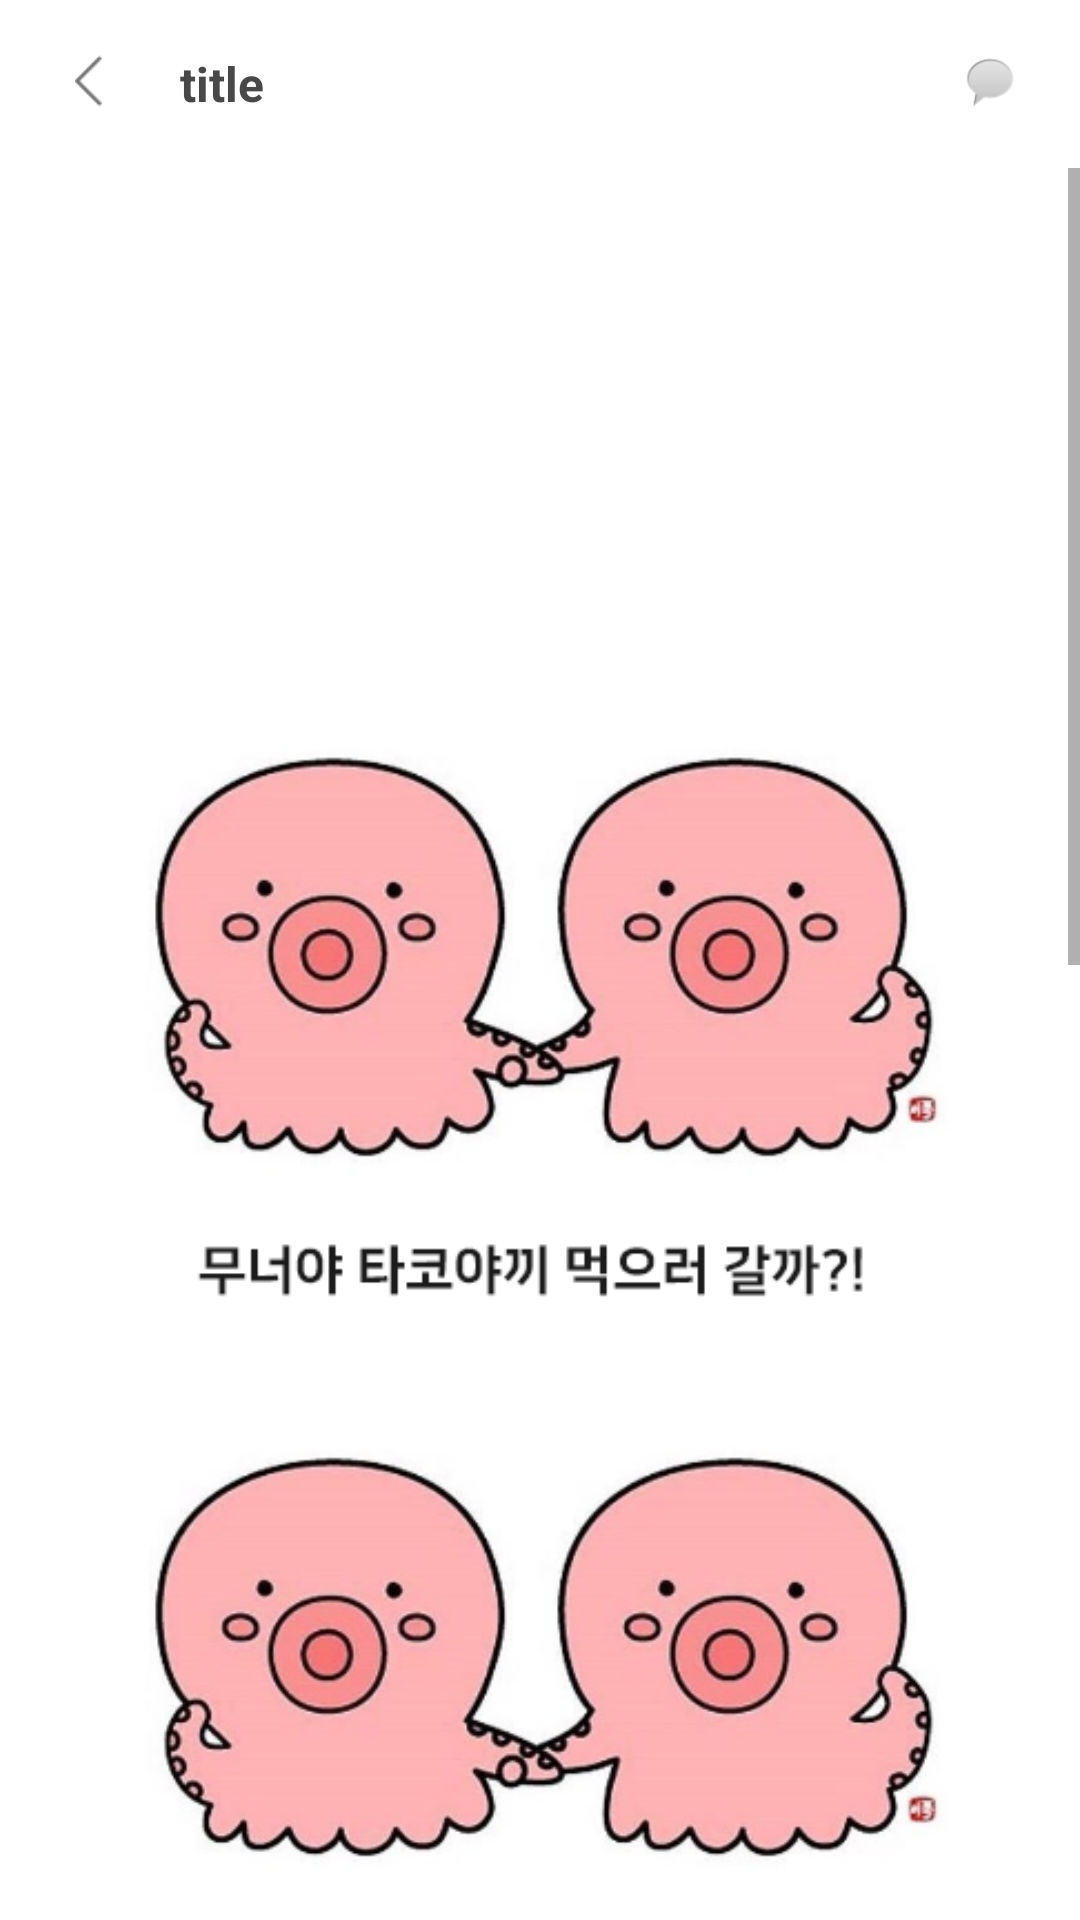

Produce the Android XML layout that renders to this screen, including the resource entries it uses.
<!-- AndroidManifest.xml: application theme Theme.Webtoon -->
<!-- res/layout/activity_webtoon.xml -->
<?xml version="1.0" encoding="utf-8"?>
<RelativeLayout
    xmlns:android="http://schemas.android.com/apk/res/android"
    xmlns:tools="http://schemas.android.com/tools"
    android:layout_width="match_parent"
    android:layout_height="match_parent"
    tools:context=".Activities.WebtoonActivity">

    <LinearLayout
        android:orientation="vertical"
        android:layout_width="match_parent"
        android:layout_height="match_parent">

        <include
            android:id="@+id/toolbarWebtoon"
            layout="@layout/toolbar_webtoon"/>

        <ScrollView
            android:layout_width="match_parent"
            android:layout_height="wrap_content">

            <ImageView
                android:layout_width="match_parent"
                android:layout_height="wrap_content"
                android:src="@drawable/webtoon_img"/>

        </ScrollView>

    </LinearLayout>

</RelativeLayout>
<!-- res/layout/toolbar_webtoon.xml (included above) -->
<?xml version="1.0" encoding="utf-8"?>
<Toolbar
    xmlns:android="http://schemas.android.com/apk/res/android"
    xmlns:app="http://schemas.android.com/apk/res-auto"
    android:layout_width="match_parent"
    android:layout_height="wrap_content"
    app:contentInsetStart="0dp"
    android:theme="@style/MainTheme">

    <LinearLayout
        android:layout_width="match_parent"
        android:layout_height="wrap_content"
        android:paddingHorizontal="20dp">

        <ImageView
            android:id="@+id/btnToolbarWebtoonBack"
            android:layout_width="20dp"
            android:layout_height="20dp"
            android:src="@drawable/back_btn"
            android:layout_weight="0"/>

        <TextView
            android:id="@+id/txtToolbarWebtoonTitle"
            android:text="title"
            android:paddingLeft="20dp"
            android:layout_width="wrap_content"
            android:layout_height="wrap_content"
            android:layout_weight="1"
            android:textSize="16dp"
            android:textColor="#484848"
            android:textStyle="bold"/>

        <ImageView
            android:id="@+id/btnToolbarWebtoonComment"
            android:layout_width="20dp"
            android:layout_height="20dp"
            android:src="@android:drawable/sym_action_chat"/>

    </LinearLayout>

</Toolbar>
<!-- resources referenced by this layout -->
<resources>
  <!-- drawable back_btn: png bitmap (drawable, 477 bytes) -->
  <!-- drawable webtoon_img: png bitmap (drawable, 347736 bytes) -->
  <style name="MainTheme" parent="Theme.AppCompat.Light.NoActionBar">
          <item name="android:windowBackground">@color/white</item>
          <item name="colorPrimaryDark">#000000</item>
          <item name="colorAccent">@color/accent</item>
      </style>
  <style name="Theme.Webtoon" parent="Theme.MaterialComponents.DayNight.DarkActionBar">
          
          <item name="colorPrimary">@color/purple_500</item>
          <item name="colorPrimaryVariant">@color/purple_700</item>
          <item name="colorOnPrimary">@color/white</item>
          
          <item name="colorSecondary">@color/teal_200</item>
          <item name="colorSecondaryVariant">@color/teal_700</item>
          <item name="colorOnSecondary">@color/black</item>
          
          <item name="android:statusBarColor">?attr/colorPrimaryVariant</item>
          
          <item name="colorPrimaryDark">@color/primaryDarkYellow</item>
          <item name="colorAccent">@color/accent</item>
      </style>
  <color name="white">#FFFFFFFF</color>
  <color name="accent">#D81B60</color>
  <color name="purple_500">#FF6200EE</color>
  <color name="purple_700">#FF3700B3</color>
  <color name="teal_200">#FF03DAC5</color>
  <color name="teal_700">#FF018786</color>
  <color name="black">#FF000000</color>
  <color name="primaryDarkYellow">#FFB30F</color>
</resources>
